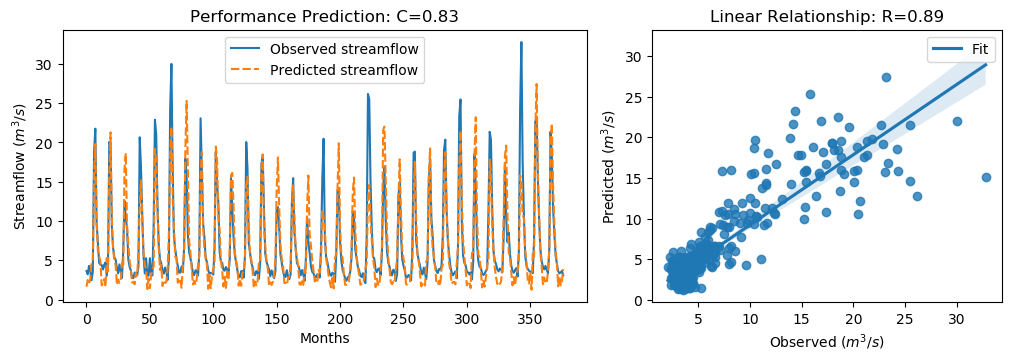

The table this chart was drawn from, first rows:
y_true, y_pred, y_true_scaled, y_pred_scaled
3.63, 1.628, -0.5645, -0.8491
3.21, 2.486, -0.6243, -0.7272
4.29, 2.019, -0.4707, -0.7936
3.67, 2.593, -0.5589, -0.7119
2.46, 4.737, -0.7309, -0.4072
3.54, 5.035, -0.5773, -0.3648
18.82, 15.98, 1.595, 1.191
21.76, 19.79, 2.013, 1.733
9.83, 9.764, 0.3169, 0.3076
7.16, 6.179, -0.06268, -0.2022
4.67, 5.468, -0.4167, -0.3032
4.44, 4.926, -0.4494, -0.3803
4.4, 1.803, -0.4551, -0.8243
3.83, 2.082, -0.5361, -0.7847
4.42, 2.587, -0.4522, -0.7129
4.72, 1.602, -0.4096, -0.8528
3.03, 5.292, -0.6499, -0.3282
4.87, 3.608, -0.3883, -0.5677
20.07, 15.83, 1.773, 1.169
19.62, 21.29, 1.709, 1.946
9.33, 10.43, 0.2458, 0.4028
6.56, 6.622, -0.148, -0.1391
5.37, 4.944, -0.3172, -0.3777
5.07, 4.421, -0.3598, -0.4521
4.02, 1.889, -0.5091, -0.812
3.34, 2.547, -0.6058, -0.7186
4.47, 2.123, -0.4451, -0.7788
3.61, 2.324, -0.5674, -0.7502
2.75, 4.661, -0.6897, -0.418
6.28, 4.187, -0.1878, -0.4854
12.55, 16.7, 0.7036, 1.293
10.44, 18.64, 0.4036, 1.569
9.01, 9.423, 0.2003, 0.2591
5.12, 7.09, -0.3527, -0.07268
4.16, 4.969, -0.4892, -0.3742
3.72, 3.805, -0.5518, -0.5397
2.73, 2.156, -0.6925, -0.7741
2.73, 2.265, -0.6925, -0.7586
3.43, 1.936, -0.593, -0.8053
3.4, 3.376, -0.5972, -0.6007
3.1, 3.035, -0.6399, -0.6491
4.17, 6.351, -0.4878, -0.1777
20.66, 12.1, 1.857, 0.6392
16.78, 15.19, 1.305, 1.078
10.67, 10.23, 0.4363, 0.3742
5.59, 6.072, -0.2859, -0.2173
3.31, 4.436, -0.61, -0.45
5.26, 3.904, -0.3328, -0.5256
3.05, 1.339, -0.647, -0.8902
3.04, 2.69, -0.6484, -0.6983
5.26, 1.458, -0.3328, -0.8734
3.41, 3.1, -0.5958, -0.64
3.07, 3.854, -0.6442, -0.5327
9.62, 4.24, 0.2871, -0.4778
22.89, 19.2, 2.174, 1.65
21.04, 17.61, 1.911, 1.423
12.14, 11.28, 0.6453, 0.5226
7.0, 6.621, -0.08543, -0.1393
5.08, 3.758, -0.3584, -0.5464
4.58, 4.379, -0.4295, -0.458
... 317 more rows
